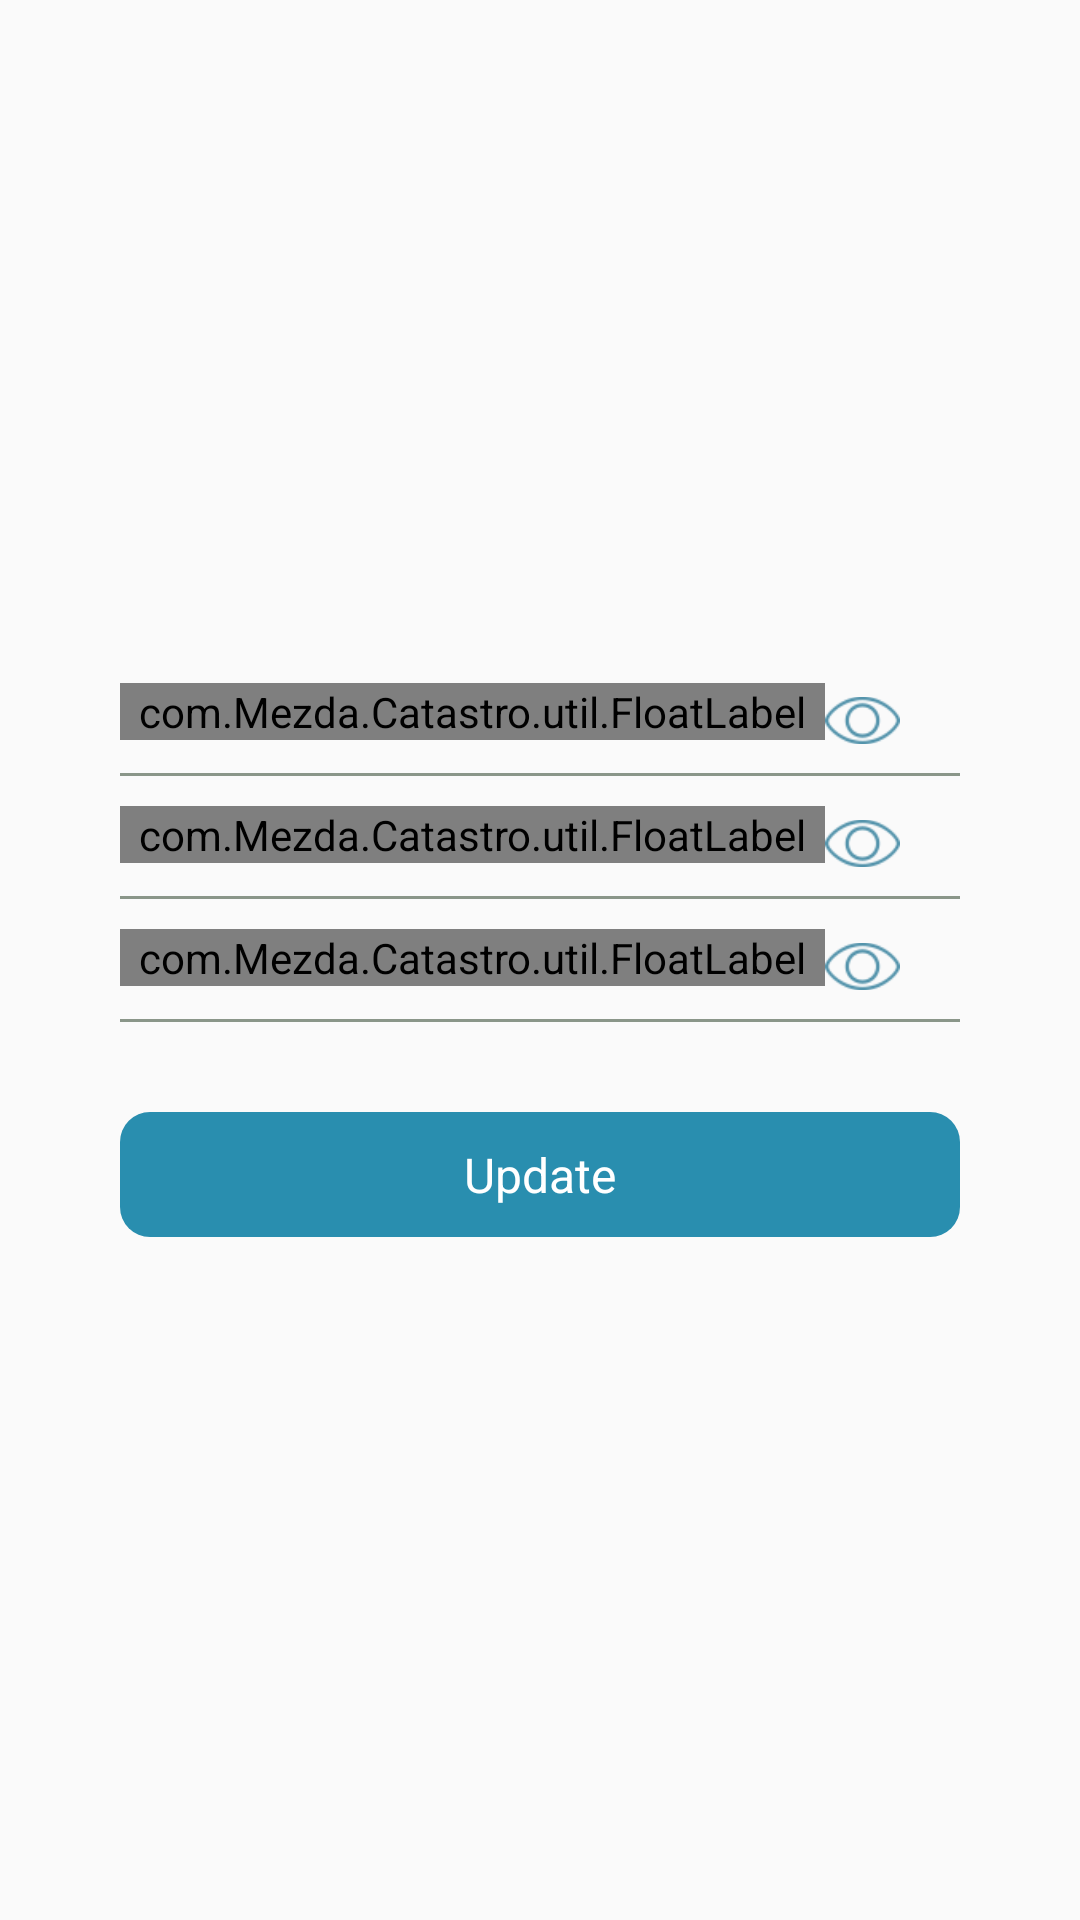

Here is an Android app screen rendered from its layout file. Give the layout XML and the strings, colors and styles it references.
<!-- AndroidManifest.xml: activity theme FullScreen -->
<!-- res/layout/activity_change_password.xml -->
<?xml version="1.0" encoding="utf-8"?>
<RelativeLayout xmlns:android="http://schemas.android.com/apk/res/android"
    android:layout_width="match_parent"
    android:layout_height="match_parent"
    android:background="@drawable/app_blur_wallpaper">

    <ImageView
        android:id="@+id/crossImgView"
        android:layout_width="wrap_content"
        android:layout_height="wrap_content"
        android:clickable="true"
        android:padding="@dimen/value_20dp"
        android:src="@drawable/ic_cross_blur" />

    <LinearLayout
        android:layout_width="match_parent"
        android:layout_height="wrap_content"
        android:layout_centerInParent="true"
        android:orientation="vertical"
        android:paddingLeft="@dimen/value_40dp"
        android:paddingRight="@dimen/value_40dp">

        <LinearLayout
            android:layout_width="match_parent"
            android:layout_height="wrap_content"
            android:orientation="horizontal">

            <com.Mezda.Catastro.util.FloatLabel
                android:id="@+id/etOldPassword"
                android:layout_width="0dp"
                android:layout_height="wrap_content"
                android:layout_weight="1"
                android:hint="@string/hint_old_password"
                android:inputType="textPassword"
                android:textColorHint="@color/hint_color_green" />

            <ImageView
                android:id="@+id/showOldPasswordImg"
                android:layout_width="25dp"
                android:layout_height="25dp"
                android:layout_gravity="bottom"
                android:layout_marginRight="@dimen/value_20dp"
                android:clickable="true"
                android:src="@drawable/ic_show_password" />

        </LinearLayout>

        <View
            android:layout_width="match_parent"
            android:layout_height="1dp"
            android:layout_marginBottom="@dimen/value_10dp"
            android:layout_marginTop="@dimen/value_5dp"
            android:background="@color/bar_color" />

        <LinearLayout
            android:layout_width="match_parent"
            android:layout_height="wrap_content"
            android:orientation="horizontal">

            <com.Mezda.Catastro.util.FloatLabel
                android:id="@+id/SignInPassword"
                android:layout_width="0dp"
                android:layout_height="wrap_content"
                android:layout_weight="1"
                android:hint="@string/hint_password"
                android:inputType="text"
                android:textColorHint="@color/hint_color_green" />

            <ImageView
                android:id="@+id/showPasswordImg"
                android:layout_width="25dp"
                android:layout_height="25dp"
                android:layout_gravity="bottom"
                android:layout_marginRight="@dimen/value_20dp"
                android:clickable="true"
                android:src="@drawable/ic_show_password" />

        </LinearLayout>

        <View
            android:layout_width="match_parent"
            android:layout_height="1dp"
            android:layout_marginBottom="@dimen/value_10dp"
            android:layout_marginTop="@dimen/value_5dp"
            android:background="@color/bar_color" />

        <LinearLayout
            android:layout_width="match_parent"
            android:layout_height="wrap_content"
            android:orientation="horizontal">

            <com.Mezda.Catastro.util.FloatLabel
                android:id="@+id/etRetypePassword"
                android:layout_width="0dp"
                android:layout_height="wrap_content"
                android:layout_weight="1"
                android:hint="@string/hint_retype_password"
                android:inputType="text"
                android:textColorHint="@color/hint_color_green" />

            <ImageView
                android:id="@+id/showRetypePasswordImg"
                android:layout_width="25dp"
                android:layout_height="25dp"
                android:layout_gravity="bottom"
                android:layout_marginRight="@dimen/value_20dp"
                android:clickable="true"
                android:src="@drawable/ic_show_password" />

        </LinearLayout>

        <View
            android:layout_width="match_parent"
            android:layout_height="1dp"
            android:layout_marginBottom="@dimen/value_10dp"
            android:layout_marginTop="@dimen/value_5dp"
            android:background="@color/bar_color" />

        <TextView
            android:id="@+id/btnUpdate"
            android:layout_width="match_parent"
            android:layout_height="wrap_content"
            style="@style/btnDeepSelection"
            android:text="@string/update_string"
            android:layout_marginTop="@dimen/value_20dp" />


    </LinearLayout>


</RelativeLayout>
<!-- resources referenced by this layout -->
<resources>
  <color name="bar_color">#8a9689</color>
  <color name="hint_color_green">#65BF50</color>
  <dimen name="value_10dp">10dp</dimen>
  <dimen name="value_20dp">20dp</dimen>
  <dimen name="value_40dp">40dp</dimen>
  <dimen name="value_5dp">5dp</dimen>
  <!-- drawable ic_show_password: png bitmap (drawable-mdpi, 1093 bytes) -->
  <string name="hint_old_password">Old Password</string>
  <string name="hint_password">Contraseña</string>
  <string name="hint_retype_password">Retype Password</string>
  <string name="update_string">Update</string>
  <style name="btnDeepSelection" parent="@android:style/Widget.TextView">
          <item name="android:layout_height">wrap_content</item>
          <item name="android:layout_width">wrap_content</item>
          <item name="android:background">@drawable/btn_bg_deep_selection</item>
          <item name="android:clickable">true</item>
          <item name="android:gravity">center_horizontal</item>
          <item name="android:padding">@dimen/value_10dp</item>
          <item name="android:textColor">@color/text_color_1</item>
          <item name="android:textSize">@dimen/value_16sp</item>
      </style>
  <style name="FullScreen" parent="@style/Theme.AppCompat.Light.NoActionBar">
          <item name="android:windowNoTitle">true</item>
          <item name="windowActionBar">false</item>
          <item name="android:windowFullscreen">true</item>
          <item name="android:windowContentOverlay">@null</item>
      </style>
  <!-- drawable btn_bg_deep_selection (drawable) -->
  <?xml version="1.0" encoding="utf-8"?>
  <selector xmlns:android="http://schemas.android.com/apk/res/android">
      <item android:state_pressed="false" android:drawable="@drawable/btn_bg_deep_selection_idle" />
      <item android:state_pressed="true" android:drawable="@drawable/btn_bg_deep_selection_tap" />
  </selector>
  <color name="text_color_1">#ffffff</color>
  <dimen name="value_16sp">16sp</dimen>
  <!-- drawable btn_bg_deep_selection_idle (drawable) -->
  <shape xmlns:android="http://schemas.android.com/apk/res/android"
      android:shape="rectangle">
  
      <solid android:color="@color/bl1" />
      <corners android:radius="10dp" />
  
  </shape>
  <!-- drawable btn_bg_deep_selection_tap (drawable) -->
  <shape xmlns:android="http://schemas.android.com/apk/res/android"
      android:shape="rectangle">
  
      <solid android:color="@color/bl2" />
      <corners android:radius="10dp" />
  
  </shape>
  <color name="bl1">#298eaf</color>
  <color name="bl2">#17628e</color>
</resources>
